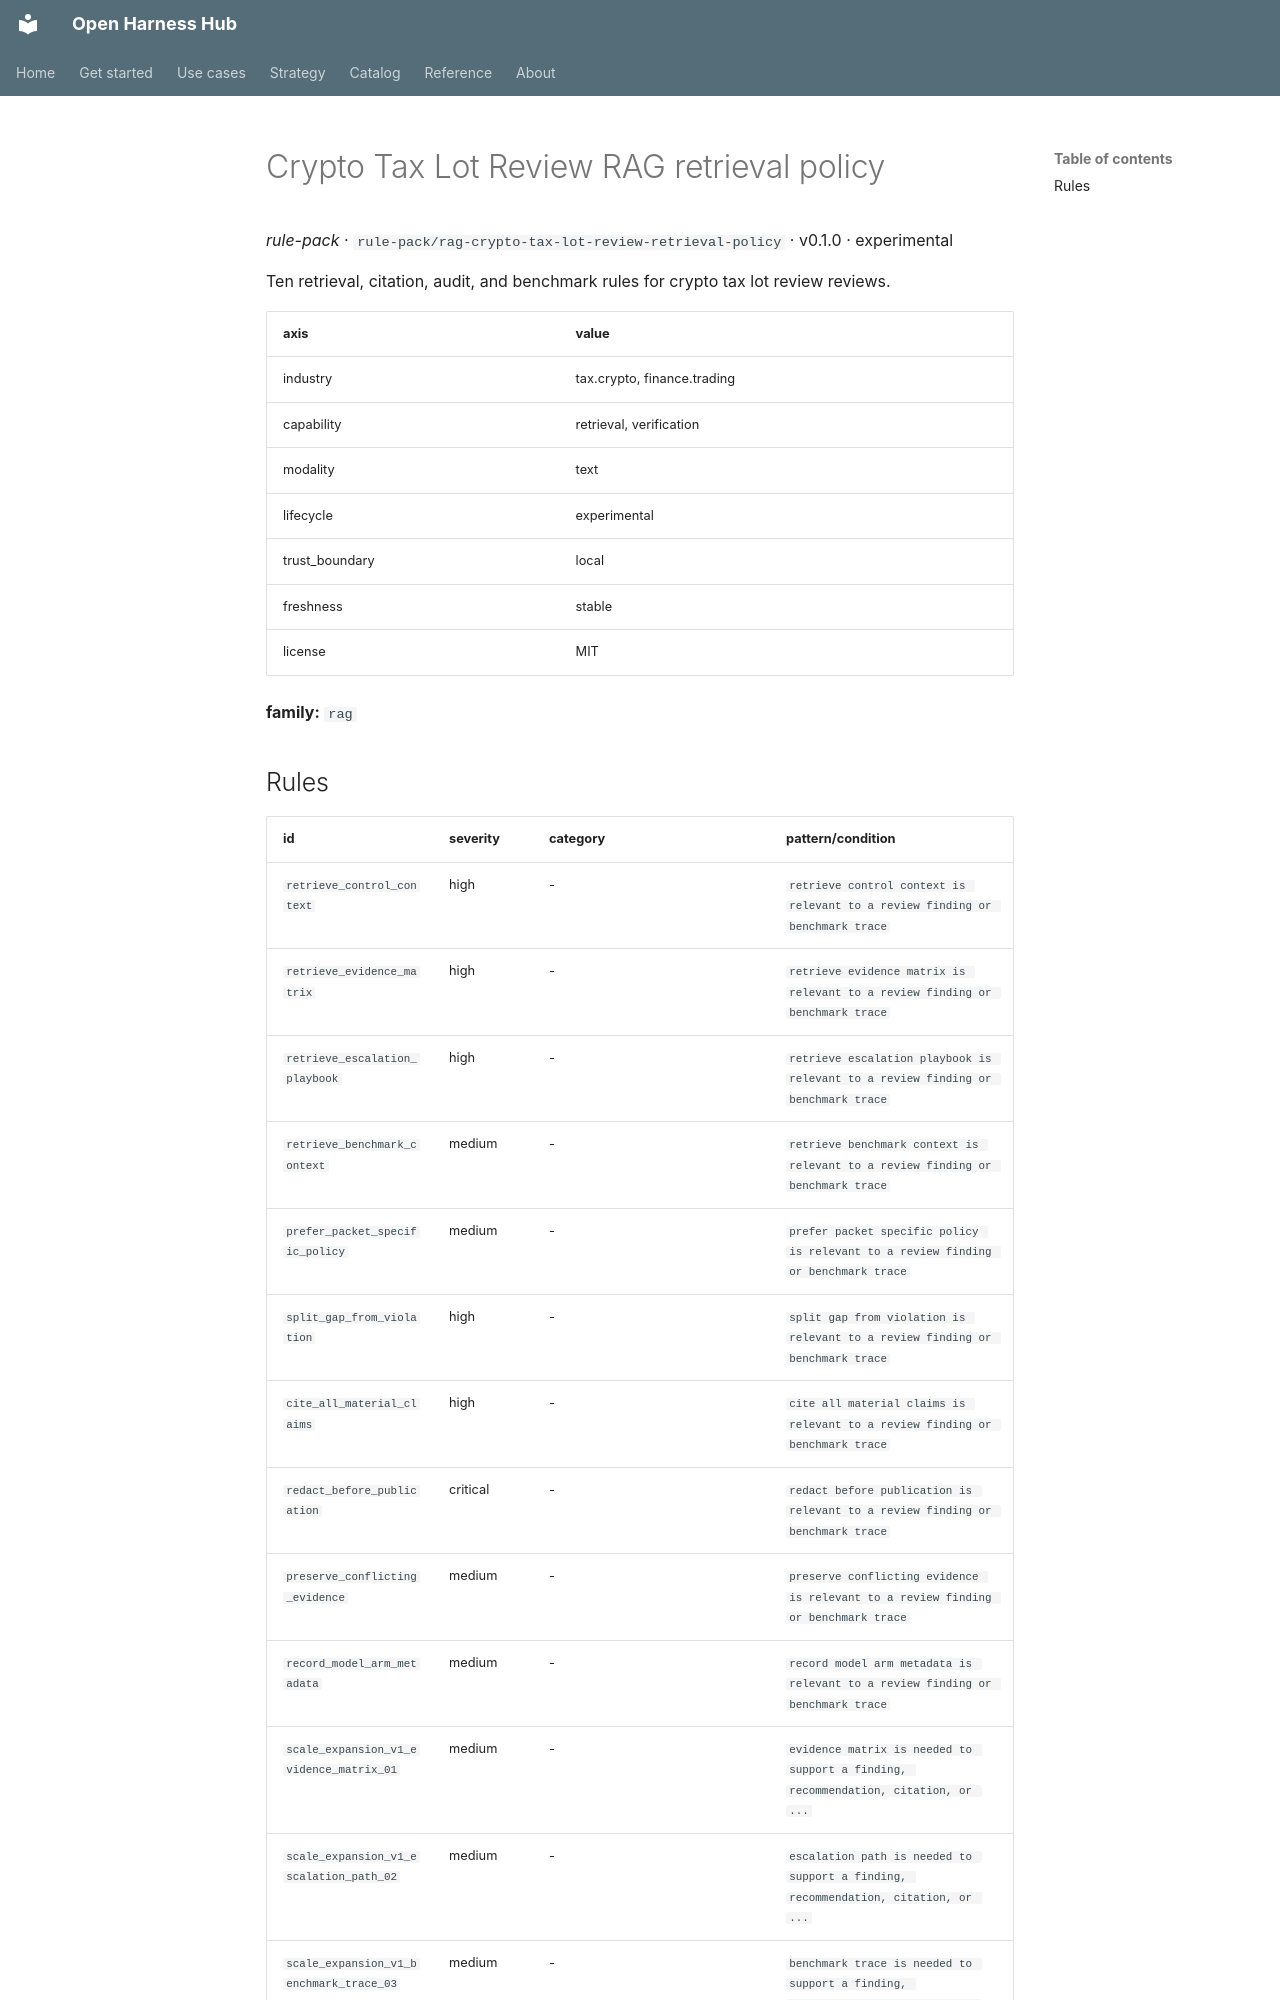

repository: Amarel-Taylor-Scott/open-harness-hub · page: catalog/rule-pack_rag-crypto-tax-lot-review-retrieval-policy/index.html · generator: mkdocs

# Crypto Tax Lot Review RAG retrieval policy

*rule-pack* · `rule-pack/rag-crypto-tax-lot-review-retrieval-policy` · v0.1.0 · experimental

Ten retrieval, citation, audit, and benchmark rules for crypto tax lot review reviews.

| axis | value |
|---|---|
| industry | tax.crypto, finance.trading |
| capability | retrieval, verification |
| modality | text |
| lifecycle | experimental |
| trust_boundary | local |
| freshness | stable |
| license | MIT |



**family:** `rag`
